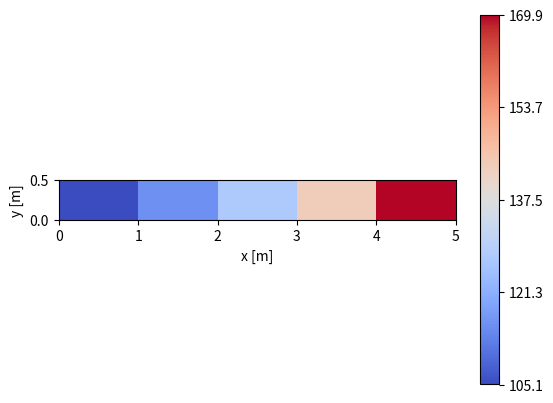
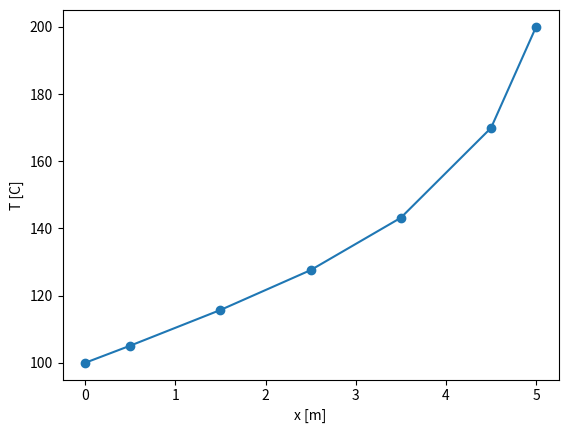

These charts were generated, in order, by the following Python code:

from sympy import symbols, collect, Matrix
import numpy as np
import matplotlib.pyplot as plt

# Steady state
# 1D
# diffusion + convection
# central differencing applied for diffusion
# central differencing applied for convection




N =5

S = 1000
a = 0.5
L = 5
k = 100
T0 = 100
rho=1
cp=1000
U=0.1
exec(f"T{N+1} = 200")

Lcell = L / N
d = Lcell
V = a * Lcell

Temp = []
coeffMatrix = []
constantMatrix = []

for i in range(N + 2):
    if i==0:
        Temp.append(eval(f'T{i}'))
    elif i==N+1:
        Temp.append(eval(f'T{i}'))        
    else:
        Temp.append(symbols(f'T{i}'))        
        
    

for i in range(1, N + 1):
    if i == 1:
        eqn = (k * a * ((Temp[i + 1] - Temp[i]) / d) - k * a * ((Temp[i] - T0) / (d / 2))) + S * V +rho*cp*U*a*T0-rho*cp*U*a*(Temp[i]+Temp[i+1])/2
        coefficients = collect(eqn, Temp[1:N+1], evaluate=False)
        constantMatrix.append(coefficients[1])
        # print(constantMatrix)
        for j in range(1, N + 1):
            coeffMatrix.append(-1*coefficients.get(Temp[j], 0))
            

    elif i == N:
        eqn = (k * a * ((Temp[N + 1] - Temp[N]) / (d / 2)) - k * a * ((Temp[N] - Temp[N - 1]) / d)) + S * V+rho*cp*U*a*(Temp[i]+Temp[i-1])/2 -rho*cp*U*a*Temp[N+1]
        coefficients = collect(eqn, Temp[1:N+1], evaluate=False)
        constantMatrix.append(coefficients[1])
        # print(constantMatrix)

        for j in range(1, N + 1):
            coeffMatrix.append(-1*coefficients.get(Temp[j], 0))
            
    else:
        eqn = (k * a * ((Temp[i + 1] - Temp[i]) / d) - k * a * ((Temp[i] - Temp[i - 1]) / d)) + S * V +rho*cp*U*a*(Temp[i]+Temp[i-1])/2-rho*cp*U*a*(Temp[i]+Temp[i+1])/2
        coefficients = collect(eqn, Temp[1:N+1], evaluate=False)
        constantMatrix.append(coefficients[1])
        # print(constantMatrix)

        for j in range(1, N + 1):
            coeffMatrix.append(-1*coefficients.get(Temp[j], 0))
            

# Define variables

coeffFinalMatrix = Matrix(N, N, coeffMatrix)
constantFinalMatrix = Matrix(constantMatrix)

solution = coeffFinalMatrix.inv() * constantFinalMatrix
#print(solution)


for u in range(1,N+1):
    Temp[u]=solution[u-1]


#Comparison with analytical solution

dataPoints=[0]

for i in range(1,N+2):
    if i==1 or i==N+1:
        
        dataPoints.append(dataPoints[i-1]+Lcell/2)
        

        

    else:
        
        dataPoints.append(dataPoints[i-1]+Lcell)

newData=[]

for i in range(0,N+1):
    newData.append(i*Lcell)

newTemp=[]
for i in range(0,len(solution)):
    newTemp.append(solution[i])
Nrows=1
Ncols=len(solution)

Y=np.arange(0,2*a,a)
X=np.array(newData)
Z=np.array(newTemp).astype(float).reshape(Nrows,Ncols)


fig, ax=plt.subplots()

ax.pcolormesh(newData,Y,Z,cmap="coolwarm",vmin=Z.min(),vmax=Z.max())


plt.xlabel("x [m]")
plt.ylabel("y [m]")
plt.colorbar(ax.pcolormesh(newData,Y,Z,cmap="coolwarm",vmin=Z.min(),vmax=Z.max()),ax=ax,ticks=np.linspace(Z.min(),Z.max(),N))
ax.set_aspect("equal")
plt.show()



plt.plot(dataPoints,Temp,"-o")

plt.xlabel("x [m]")
plt.ylabel("T [C]")


plt.show()

print(f"Peclet number = {rho*cp*a*U*d/(k*a)}")
